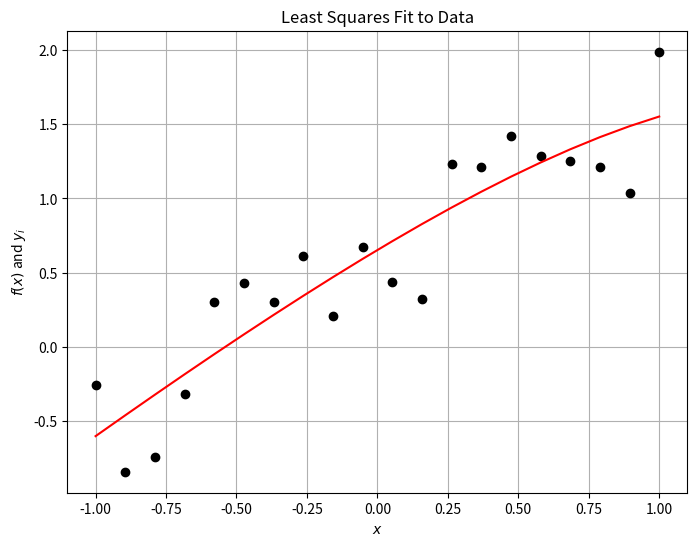
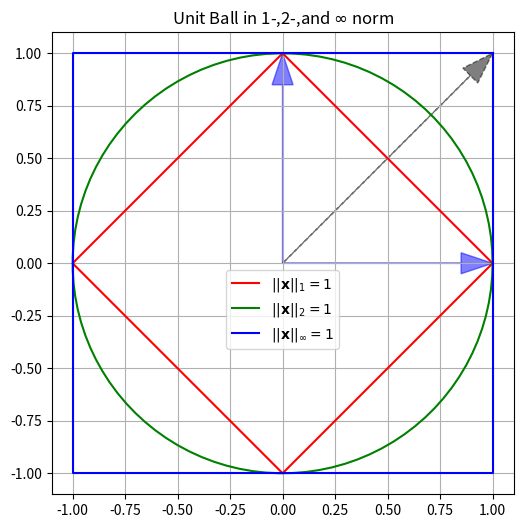
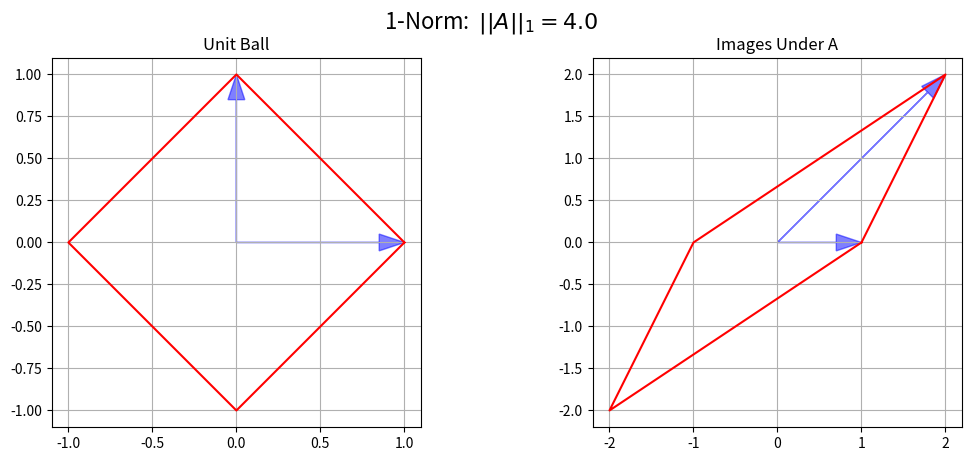
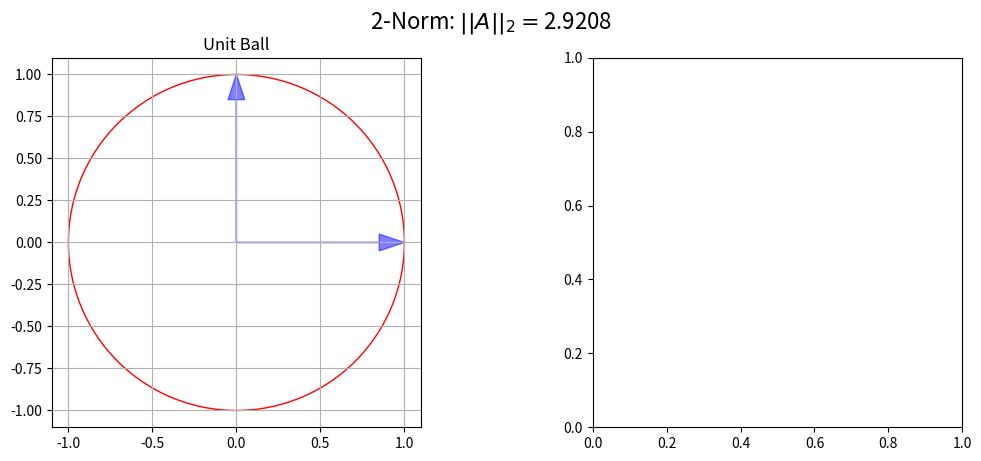

Generate these figures, in order, with matplotlib: (Note: this script raises an exception after producing the figures.)
%matplotlib inline
%precision 3
import numpy
import matplotlib.pyplot as plt

N = 20
x = numpy.linspace(-1.0, 1.0, N)
y = x + numpy.random.random((N)) 

# define the basis functions
phi_1 = lambda x: numpy.ones(x.shape)
phi_2 = lambda x: x
phi_3 = lambda x: numpy.exp(x)
# Define various Vandermonde matrix based on our x-values
A = numpy.array([ phi_1(x), phi_2(x), phi_3(x)]).T
A.shape

# Determine the weights of our linear function
# result in the smallest sum of the squares of the residual.
w = numpy.linalg.solve(numpy.dot(A.T, A), numpy.dot(A.T, y))
error = y - A.dot(w)
print('w = {}, ||e|| = {}'.format(w,numpy.linalg.norm(error)))

# Do the same using numpy's lstsq routine (which solves a more numerically stable problem)
w = numpy.linalg.lstsq(A,y, rcond=None)[0]
error = y - A.dot(w)
print('w = {}, ||e|| = {}'.format(w,numpy.linalg.norm(error)))

# just repeat the calculations to draw the figure
# define data
N = 20
x = numpy.linspace(-1.0, 1.0, N)
y = x + numpy.random.random((N)) 

# define the basis functions
phi_1 = lambda x: numpy.ones(x.shape)
phi_2 = lambda x: x
phi_3 = lambda x: numpy.exp(x)
# Define various Vandermonde matrix based on our x-values
A = numpy.array([ phi_1(x), phi_2(x), phi_3(x)]).T
w = numpy.linalg.lstsq(A,y, rcond=None)[0]


# Plot it out, cuz pictures are fun!
fig = plt.figure(figsize=(8,6))
axes = fig.add_subplot(1, 1, 1)
f = A.dot(w)
axes.plot(x, y, 'ko')
axes.plot(x, f, 'r')
axes.set_title("Least Squares Fit to Data")
axes.set_xlabel("$x$")
axes.set_ylabel("$f(x)$ and $y_i$")
axes.grid()

plt.show()

# Mat-vec in index notation (the long way...don't do this)
def matrix_vector_product_index(A, x):
    m, n = A.shape
    b = numpy.zeros(m)
    for i in range(m):
        for j in range(n):
            b[i] += A[i, j] * x[j]
    return b

# Mat-vec by row picture (still don't do this)
def matrix_vector_product_row(A, x):
    m, n = A.shape
    b = numpy.zeros(m)
    # loop on rows
    for i in range(m):
        b[i] = A[i, :].dot(x)
    return b

# Mat-vec by column picture (still don't do this)
def matrix_vector_product_col(A, x):
    m, n = A.shape
    b = numpy.zeros(m)
    # loop over columns
    for j in range(n):
            b += A[:, j] * x[j]
    return b


m = 1000
n = 1000
A = numpy.random.uniform(size=(m,n))
x = numpy.random.uniform(size=(n))
y = numpy.random.uniform(size=(n))
c = numpy.random.uniform()

funcs = [ matrix_vector_product_index,  matrix_vector_product_row,  matrix_vector_product_col ] 
for f in funcs:
    b = f(A, x)
    print('{}(A,x) = A.dot(x)? {}'.format(f.__name__, numpy.allclose(b, A.dot(x))) )

for f in funcs:
    print('{}(A,x+y) = Ax + Ay is {}'.format(f.__name__, 
                                         numpy.allclose(f(A, (x + y)), f(A, x) + f(A, y))))
    print('{}(A,cx) = cAx  is {}\n'.format(f.__name__, 
                                         numpy.allclose(f(A, c * x), c*f(A, x))))
    

for f in funcs:
    print(f.__name__,end='\t')
    %timeit f(A,x)

print('numpy.dot(A,x)',end='\t\t\t')
%timeit A.dot(x)

m = 10000
n = 10000
u = numpy.random.rand(m)
v = numpy.random.rand(n)
x = numpy.random.rand(n)

b = numpy.outer(u,v).dot(x)
c = u.dot(v.dot(x))
d = u*v.dot(x)
print('Max Difference = {}'.format(numpy.max(numpy.abs(b-c))))
print('Max Difference = {}'.format(numpy.max(numpy.abs(b-d))))
print('Max Difference = {}'.format(numpy.max(numpy.abs(c-d))))

# timing
print('(uv^T).dot(x)',end='\t\t')
%timeit numpy.outer(u,v).dot(x)
print('\nu*v.dot(x)',end='\t\t')
%timeit u*v.dot(x)

def matrix_matrix_product(A, B):
    C = numpy.zeros((A.shape[0], B.shape[1]))
    for i in range(A.shape[0]):
        for j in range(B.shape[1]):
            for k in range(A.shape[1]):
                C[i, j] += A[i, k] * B[k, j]
    return C


m = 4
n = 4
p = 4
A = numpy.random.uniform(size=(m, n))
B = numpy.random.uniform(size=(n, p))
C = numpy.random.uniform(size=(m, p))
c = numpy.random.uniform()
print(numpy.allclose(matrix_matrix_product(A, B), numpy.dot(A, B)))
print(numpy.allclose(matrix_matrix_product(A, (B + C)), matrix_matrix_product(A, B) + matrix_matrix_product(A, C)))
print(numpy.allclose(matrix_matrix_product(A, c * B), c*matrix_matrix_product(A, B)))
print(numpy.allclose(matrix_matrix_product(A, B), matrix_matrix_product(B, A)))

n = 10
# Matrix vector with identity
I = numpy.identity(n)
x = numpy.random.random(n)
print(x)

print('x = Ix is {}\n'.format(numpy.allclose(x, numpy.dot(I, x))))

print('x - I.dot(x) = {}\n'.format(x-I.dot(x)))

print('I*x = \n{}\n'.format(I*x))

print(I.dot(x))

# Matrix vector product
m = 5
A = numpy.random.random((m, n))
print(numpy.dot(A, x))

# Matrix matrix product
B = numpy.random.random((n, m))
print(numpy.dot(A, B))
print()
print(A.dot(B))

N=5
D = numpy.diag(numpy.array(range(1,N+1)))
A = numpy.ones((N,N))
print(D,'\n')
print(A)

print(D.dot(A))

print(A.dot(D))

m = 5
# generate a random m x m invertible matrix
for n in range(100):
    A = numpy.random.uniform(size=(m, m))
    if numpy.linalg.det(A) != 0:
        break
        
print('A^{{-1}}*A = \n\n{}\n'.format(numpy.dot(numpy.linalg.inv(A), A)))
print('rank(A) = {}\n'.format(numpy.linalg.matrix_rank(A)))
print("N(A)= {}\n".format(numpy.linalg.solve(A, numpy.zeros(m))))
print("Eigenvalues = {}".format(numpy.linalg.eigvals(A)))

def pnorm(x, p):
    """ return the vector p norm of a vector
    parameters:
    -----------
    x: numpy array
        vector
    p: float or numpy.inf
        value of p norm such that ||x||_p = (sum(|x_i|^p))^{1/p} for p< inf
        for infinity norm return max(abs(x))
    returns:
    --------
    pnorm: float
        pnorm of x
    """
    if p == numpy.inf:
        norm = numpy.max(numpy.abs(x))
    else:
        norm = numpy.sum(numpy.abs(x)**p)**(1./p)
    return norm

m = 10
p = 4
x = numpy.random.uniform(size=m)        
ell_1 = pnorm(x, 1)
ell_2 = pnorm(x, 2)
ell_p = pnorm(x, p)
ell_infty = pnorm(x, numpy.inf)

print('x = {}'.format(x))
print()
print("L_1   = {}\nL_2   = {}\nL_{}   = {}\nL_inf = {}".format(ell_1, ell_2, p, ell_p, ell_infty))

y = numpy.random.uniform(size=m)
print()
print("Properties of norms:")

print('x = {}'.format(x))
print('y = {}\n'.format(y))
p = 2
print('||x+y||_{p}         = {nxy}\n||x||_{p} + ||y||_{p} = {nxny}'.format(
    p=p,nxy=pnorm(x+y, p), nxny=pnorm(x, p) + pnorm(y, p)))
c = -0.1
print('||c x||_{} = {}'.format(p,pnorm(c * x, p)))
print('|c||x||_{} = {}'.format(p,abs(c) * pnorm(x, p)))

import matplotlib.patches as patches


# Note: that this code is a bit fragile to angles that go beyond pi
# due to the use of arccos.
    
head_width = 0.1
head_length = 1.5 * head_width
def draw_unit_vectors(axes, A, head_width=0.1):
    head_length = 1.5 * head_width
    image_e = numpy.empty(A.shape)
    angle = numpy.empty(A.shape[0])
    image_e[:, 0] = numpy.dot(A, numpy.array((1.0, 0.0)))
    image_e[:, 1] = numpy.dot(A, numpy.array((0.0, 1.0)))
    for i in range(A.shape[0]):
        angle[i] = numpy.arccos(image_e[0, i] / numpy.linalg.norm(image_e[:, i], ord=2))
        axes.arrow(0.0, 0.0, image_e[0, i] - head_length * numpy.cos(angle[i]), 
                             image_e[1, i] - head_length * numpy.sin(angle[i]), 
                             head_width=head_width, color='b', alpha=0.5)
        
# comparison of norms
# ============
# 1-norm
# Unit-ball
fig = plt.figure(figsize=(8,6))
#fig.suptitle("1-Norm: $||A||_1 = {}$".format(numpy.linalg.norm(A,ord=1)), fontsize=16)

theta=numpy.linspace(0., 2.*numpy.pi,100)
axes = fig.add_subplot(1, 1, 1, aspect='equal')
axes.plot((1.0, 0.0, -1.0, 0.0, 1.0), (0.0, 1.0, 0.0, -1.0, 0.0), 'r', label='$||\mathbf{x}||_1=1$')
axes.plot(numpy.cos(theta),numpy.sin(theta), 'g', label='$||\mathbf{x}||_2=1$')
axes.plot((1.0, -1.0, -1.0, 1.0, 1.0), (1.0, 1.0, -1.0, -1.0, 1.0), 'b', label='$||\mathbf{x}||_\infty=1$')
draw_unit_vectors(axes, numpy.eye(2))
axes.arrow(0.0, 0.0, 1.0 - head_length * numpy.cos(numpy.pi/4.), 
                     1.0 - head_length * numpy.sin(numpy.pi/4.), 
                             head_width=head_width, color='k', linestyle='--', alpha=0.5)
axes.set_title("Unit Ball in 1-,2-,and $\infty$ norm")
axes.set_xlim((-1.1, 1.1))
axes.set_ylim((-1.1, 1.1))
axes.grid(True)
#axes.legend([ '$||\mathbf{x}||_1=1$', '$||\mathbf{x}||_2=1$', '$||\mathbf{x}||_\infty=1$'], loc='best')
axes.legend(loc='upper center', bbox_to_anchor = (0.5,0.5))
plt.show()

I = numpy.identity(3)

for ord in [1,2,numpy.inf]:
    print('||I||_{} = {}'.format(ord,numpy.linalg.norm(I,ord=ord)))

D = numpy.diag([2,1,-3])
for ord in [1,2,numpy.inf]:
    print('||D||_{} = {}'.format(ord,numpy.linalg.norm(D,ord=ord)))

A = numpy.array([[1, 2], [0, 2]])

#calculate the SVD(A)
U, S, Vt = numpy.linalg.svd(A)

print('Singular_values = {}'.format(S))
print('||A||_2 = {}'.format(S.max()))
print('||A||_2 = {}'.format(numpy.linalg.norm(A, ord=2)))

# more fun facts about the SVD
#print(U.T.dot(U))
#print(Vt.T.dot(Vt))
#print(A - numpy.dot(U,numpy.dot(numpy.diag(S),Vt)))


# Calculate the 1-norm of A
A = numpy.array([ [ 1, 2], [ 0, 2]])
normA_1 = numpy.max(numpy.sum(numpy.abs(A), axis=0))
print('||A||_1 = {}'.format(normA_1))
print('||A||_1 = {}'.format(numpy.linalg.norm(A, ord=1)))

# calculate the 2  norm of A
normA_2 = numpy.max(numpy.linalg.svd(A, compute_uv=False))
print('||A||_2 = {}'.format(normA_2))
print('||A||_2 = {}'.format(numpy.linalg.norm(A, ord=2)))
print()
U,S, V = numpy.linalg.svd(A)
print(U.dot(numpy.diag(S).dot(V)))

# calculate the infinity norm of A
normA_inf = numpy.max(numpy.sum(numpy.abs(A), axis=1))
print('||A||_inf = {}'.format(normA_inf))
print('||A||_inf = {}'.format(numpy.linalg.norm(A, ord=numpy.inf)))


A = numpy.array([[1, 2], [0, 2]])
#============
# 1-norm
# Unit-ball
fig = plt.figure()
fig.set_figwidth(fig.get_figwidth() * 2)
fig.suptitle("1-Norm:  $||A||_1 = {}$".format(numpy.linalg.norm(A,ord=1)), fontsize=16)

axes = fig.add_subplot(1, 2, 1, aspect='equal')
axes.plot((1.0, 0.0, -1.0, 0.0, 1.0), (0.0, 1.0, 0.0, -1.0, 0.0), 'r')
draw_unit_vectors(axes, numpy.eye(2))
axes.set_title("Unit Ball")
axes.set_xlim((-1.1, 1.1))
axes.set_ylim((-1.1, 1.1))
axes.grid(True)

# Image
axes = fig.add_subplot(1, 2, 2, aspect='equal')
axes.plot((1.0, 2.0, -1.0, -2.0, 1.0), (0.0, 2.0, 0.0, -2.0, 0.0), 'r')
draw_unit_vectors(axes, A, head_width=0.2)

axes.set_title("Images Under A")
axes.grid(True)

plt.show()


# ============
# 2-norm

# Unit-ball
fig = plt.figure()
fig.suptitle("2-Norm: $||A||_2 = ${:3.4f}".format(numpy.linalg.norm(A,ord=2)),fontsize=16)
fig.set_figwidth(fig.get_figwidth() * 2)

axes = fig.add_subplot(1, 2, 1, aspect='equal')
axes.add_artist(plt.Circle((0.0, 0.0), 1.0, edgecolor='r', facecolor='none'))
draw_unit_vectors(axes, numpy.eye(2))
axes.set_title("Unit Ball")
axes.set_xlim((-1.1, 1.1))
axes.set_ylim((-1.1, 1.1))
axes.grid(True)

# Image
# Compute some geometry
u, s, v = numpy.linalg.svd(A)
theta = numpy.empty(A.shape[0])
ellipse_axes = numpy.empty(A.shape)
theta[0] = numpy.arccos(u[0][0]) / numpy.linalg.norm(u[0], ord=2)
theta[1] = theta[0] - numpy.pi / 2.0
for i in range(theta.shape[0]):
    ellipse_axes[0, i] = s[i] * numpy.cos(theta[i])
    ellipse_axes[1, i] = s[i] * numpy.sin(theta[i])

axes = fig.add_subplot(1, 2, 2, aspect='equal')
axes.add_artist(patches.Ellipse((0.0, 0.0), 2 * s[0], 2 * s[1], theta[0] * 180.0 / numpy.pi,
                                edgecolor='r', facecolor='none'))
for i in range(A.shape[0]):
    axes.arrow(0.0, 0.0, ellipse_axes[0, i] - head_length * numpy.cos(theta[i]), 
                         ellipse_axes[1, i] - head_length * numpy.sin(theta[i]), 
                         head_width=head_width, color='k')
draw_unit_vectors(axes, A, head_width=0.2)
axes.set_title("Images Under A")
axes.set_xlim((-s[0] + 0.1, s[0] + 0.1))
axes.set_ylim((-s[0] + 0.1, s[0] + 0.1))
axes.grid(True)

plt.show()

# ============
# infty-norm
# Unit-ball
fig = plt.figure()
fig.suptitle("$\infty$-Norm: $||A||_\infty = {}$".format(numpy.linalg.norm(A,ord=numpy.inf)),fontsize=16)
fig.set_figwidth(fig.get_figwidth() * 2)

axes = fig.add_subplot(1, 2, 1, aspect='equal')
axes.plot((1.0, -1.0, -1.0, 1.0, 1.0), (1.0, 1.0, -1.0, -1.0, 1.0), 'r')
draw_unit_vectors(axes, numpy.eye(2))
axes.set_title("Unit Ball")
axes.set_xlim((-1.1, 1.1))
axes.set_ylim((-1.1, 1.1))
axes.grid(True)

# Image
# Geometry - Corners are A * ((1, 1), (1, -1), (-1, 1), (-1, -1))
# Symmetry implies we only need two.  Here we just plot two
u = numpy.empty(A.shape)
u[:, 0] = numpy.dot(A, numpy.array((1.0, 1.0)))
u[:, 1] = numpy.dot(A, numpy.array((-1.0, 1.0)))
theta[0] = numpy.arccos(u[0, 0] / numpy.linalg.norm(u[:, 0], ord=2))
theta[1] = numpy.arccos(u[0, 1] / numpy.linalg.norm(u[:, 1], ord=2))

axes = fig.add_subplot(1, 2, 2, aspect='equal')
axes.plot((3, 1, -3, -1, 3), (2, 2, -2, -2, 2), 'r')
for i in range(A.shape[0]):
    axes.arrow(0.0, 0.0, u[0, i] - head_length * numpy.cos(theta[i]), 
                         u[1, i] - head_length * numpy.sin(theta[i]), 
                         head_width=head_width, color='k')

draw_unit_vectors(axes, A, head_width=0.2)
axes.set_title("Images Under A")
axes.set_xlim((-4.1, 4.1))
axes.set_ylim((-3.1, 3.1))
axes.grid(True)

plt.show()

alpha = numpy.finfo(float).eps
A = numpy.array([ [ 1, 2], [1 + alpha, 2] ])

# first version  
b = numpy.array( [ 1., 1.])
x = numpy.linalg.solve(A,b)
print('b = {}\nx = {}'.format(b,x))

# now perturb b by epsilon
bp = numpy.array( [ 1  , 1 - alpha])
xp = numpy.linalg.solve(A,bp)
print("b'={}\nx' = {}".format(bp,xp))

# and calculate relative error and condition number
err_b = numpy.linalg.norm(bp-b)/numpy.linalg.norm(b)
err_x = numpy.linalg.norm(xp-x)/numpy.linalg.norm(x)
condA = numpy.linalg.cond(A)
print('k(A) = {}'.format(condA))
print('err_b = {}, err_x = {}, err_x/err_b ={}'.format(err_b, err_x, err_x/err_b))